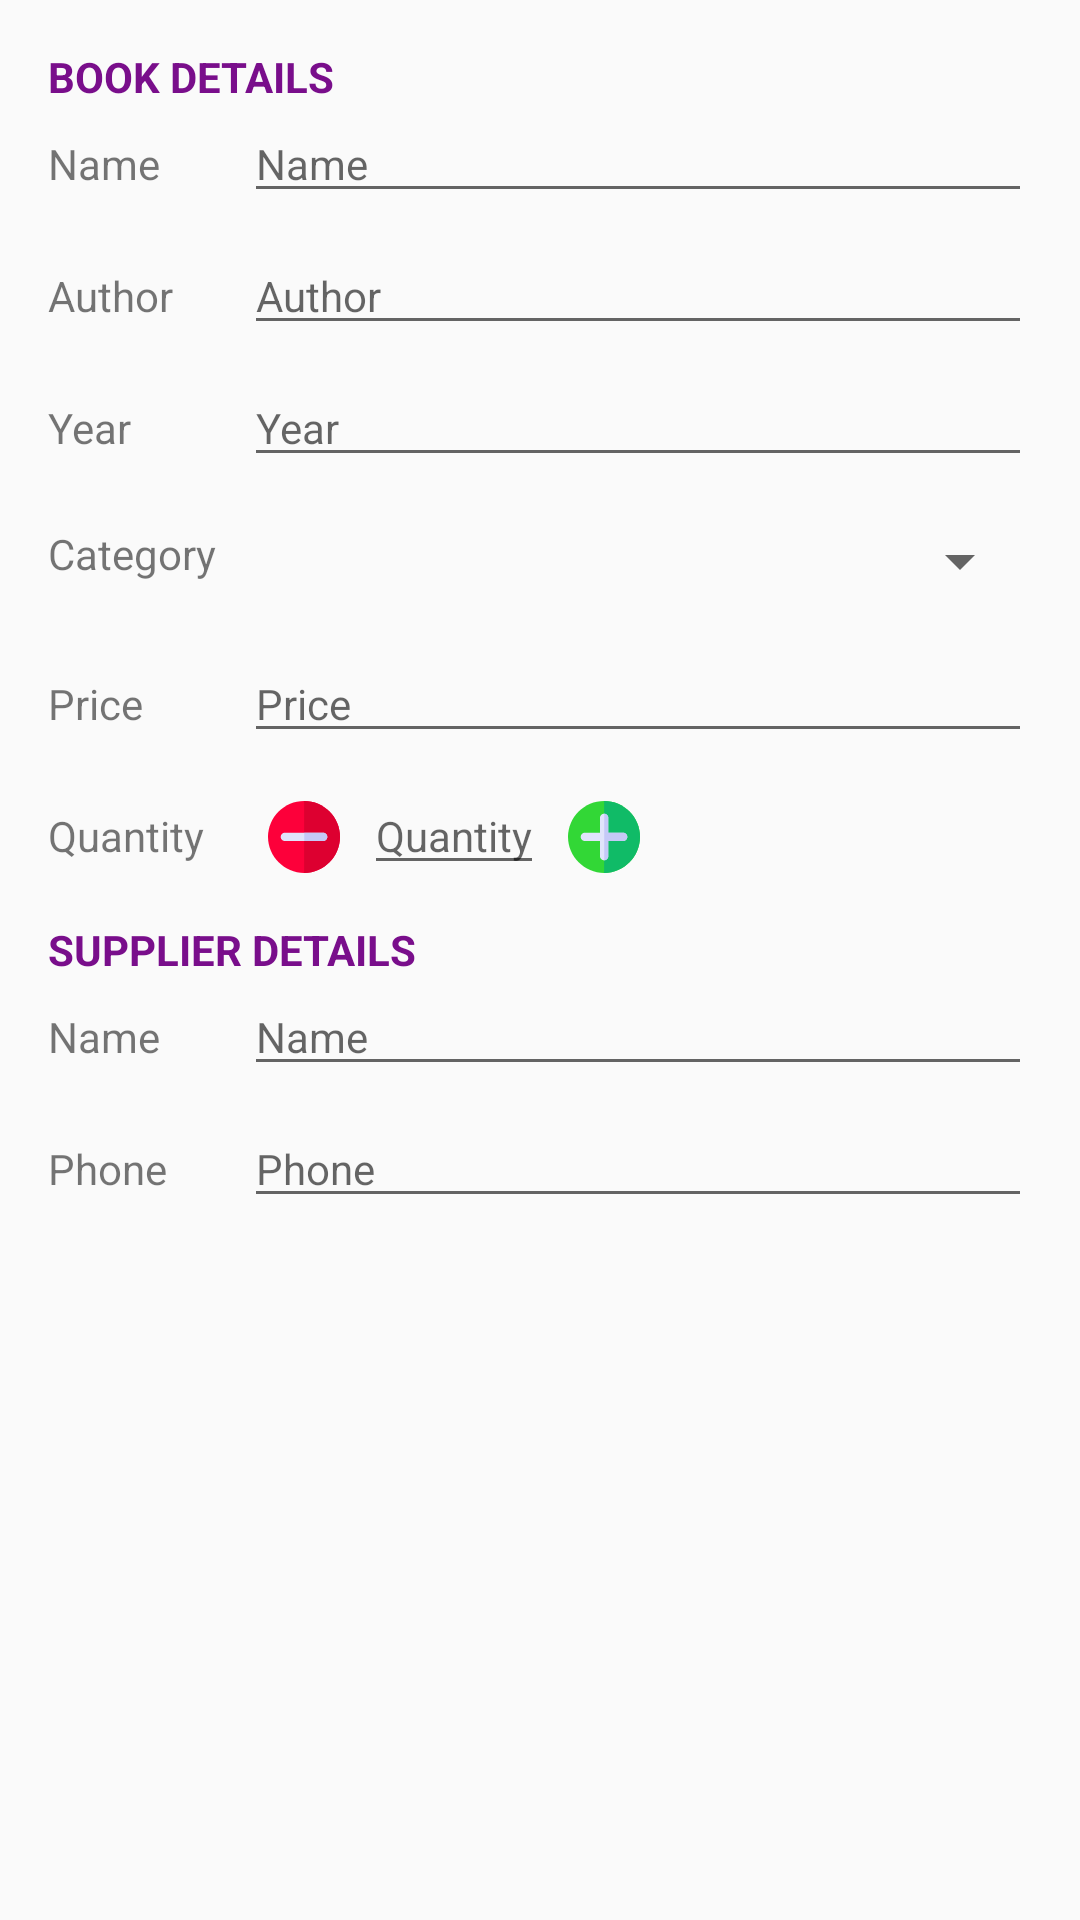

Produce the Android XML layout that renders to this screen, including the resource entries it uses.
<!-- AndroidManifest.xml: application theme AppTheme -->
<!-- res/layout/activity_editor.xml -->
<?xml version="1.0" encoding="utf-8"?>
<ScrollView xmlns:android="http://schemas.android.com/apk/res/android"
    xmlns:tools="http://schemas.android.com/tools"
    android:layout_width="match_parent"
    android:layout_height="match_parent"
    tools:context=".EditorActivity">

    <LinearLayout
        android:id="@+id/wrapper"
        android:layout_width="match_parent"
        android:layout_height="wrap_content"
        android:focusable="true"
        android:focusableInTouchMode="true"
        android:orientation="vertical"
        android:padding="@dimen/activity_margin">

        <TextView
            style="@style/EditorHeadingStyle"
            android:text="@string/book_details" />

        <LinearLayout style="@style/EditorRowStyle">

            <TextView
                style="@style/EditorLabelStyle"
                android:text="@string/label_name" />

            <EditText
                android:id="@+id/name"
                style="@style/EditorFieldStyle"
                android:hint="@string/label_name"
                android:inputType="text" />
        </LinearLayout>

        <LinearLayout style="@style/EditorRowStyle">

            <TextView
                style="@style/EditorLabelStyle"
                android:text="@string/label_author" />

            <EditText
                android:id="@+id/author"
                style="@style/EditorFieldStyle"
                android:hint="@string/label_author"
                android:inputType="text" />
        </LinearLayout>

        <LinearLayout style="@style/EditorRowStyle">

            <TextView
                style="@style/EditorLabelStyle"
                android:text="@string/label_year" />

            <EditText
                android:id="@+id/year"
                style="@style/EditorFieldStyle"
                android:hint="@string/label_year"
                android:inputType="number"
                android:maxLength="4" />
        </LinearLayout>

        <LinearLayout style="@style/EditorRowStyle">

            <TextView
                style="@style/EditorLabelStyle"
                android:layout_marginTop="@dimen/default_padding"
                android:text="@string/label_category" />

            <Spinner
                android:id="@+id/category"
                style="@style/EditorFieldStyle"
                android:layout_marginBottom="@dimen/default_padding"
                android:layout_marginTop="@dimen/default_padding"
                android:spinnerMode="dropdown" />
        </LinearLayout>

        <LinearLayout style="@style/EditorRowStyle">

            <TextView
                android:id="@+id/price_label"
                style="@style/EditorLabelStyle"
                android:text="@string/label_price" />

            <EditText
                android:id="@+id/price"
                style="@style/EditorFieldStyle"
                android:hint="@string/label_price"
                android:inputType="numberDecimal" />
        </LinearLayout>

        <LinearLayout style="@style/EditorRowStyle">

            <TextView
                style="@style/EditorLabelStyle"
                android:layout_marginTop="@dimen/category_label_margin"
                android:text="@string/label_quantity" />

            <LinearLayout style="@style/EditorFieldStyle">

                <ImageButton
                    android:id="@+id/decrease"
                    style="@style/ActivityButton"
                    android:contentDescription="@string/decrease"
                    android:src="@drawable/ic_minus" />

                <EditText
                    android:id="@+id/quantity"
                    style="@style/EditorFieldStyleQuantity"
                    android:hint="@string/label_quantity"
                    android:inputType="number" />

                <ImageButton
                    android:id="@+id/increase"
                    style="@style/ActivityButton"
                    android:contentDescription="@string/increase"
                    android:src="@drawable/ic_plus" />
            </LinearLayout>

        </LinearLayout>

        <TextView
            style="@style/EditorHeadingStyle"
            android:text="@string/supplier_details" />

        <LinearLayout style="@style/EditorRowStyle">

            <TextView
                style="@style/EditorLabelStyle"
                android:text="@string/label_supplier_name" />

            <EditText
                android:id="@+id/supplier_name"
                style="@style/EditorFieldStyle"
                android:hint="@string/label_supplier_name"
                android:inputType="text" />
        </LinearLayout>

        <LinearLayout style="@style/EditorRowStyle">

            <TextView
                style="@style/EditorLabelStyle"
                android:text="@string/label_supplier_phone" />

            <EditText
                android:id="@+id/supplier_phone"
                style="@style/EditorFieldStyle"
                android:hint="@string/label_supplier_phone"
                android:inputType="phone" />
        </LinearLayout>

        <ImageButton
            android:id="@+id/order_button"
            style="@style/ActivityButton"
            android:contentDescription="@string/order"
            android:src="@drawable/ic_phone"
            android:visibility="gone"
            tools:visibility="visible" />

    </LinearLayout>
</ScrollView>
<!-- resources referenced by this layout -->
<resources>
  <dimen name="activity_margin">16dp</dimen>
  <dimen name="category_label_margin">10dp</dimen>
  <dimen name="default_padding">8dp</dimen>
  <!-- drawable ic_minus (drawable) -->
  <vector android:height="24dp" android:viewportHeight="512"
      android:viewportWidth="512" android:width="24dp" xmlns:android="http://schemas.android.com/apk/res/android">
      <path android:fillColor="#FD003A" android:pathData="M257,0C116.3,0 0,114.3 0,255s116.3,257 257,257s255,-116.3 255,-257S397.7,0 257,0z"/>
      <path android:fillColor="#DD0030" android:pathData="M512,255c0,140.7 -114.3,257 -255,257V0C397.7,0 512,114.3 512,255z"/>
      <path android:fillColor="#E1E4FB" android:pathData="M422,255c0,16.5 -13.5,30 -30,30H120c-16.5,0 -30,-13.5 -30,-30s13.5,-30 30,-30h272C408.5,225 422,238.5 422,255z"/>
      <path android:fillColor="#C5C9F7" android:pathData="M422,255c0,16.5 -13.5,30 -30,30H257v-60h135C408.5,225 422,238.5 422,255z"/>
  </vector>
  <string name="book_details">Book Details</string>
  <string name="decrease">Decrease</string>
  <string name="increase">Increase</string>
  <string name="label_author">Author</string>
  <string name="label_category">Category</string>
  <string name="label_name">Name</string>
  <string name="label_price">Price</string>
  <string name="label_quantity">Quantity</string>
  <string name="label_supplier_name">Name</string>
  <string name="label_supplier_phone">Phone</string>
  <string name="label_year">Year</string>
  <string name="order">Order</string>
  <string name="supplier_details">Supplier Details</string>
  <style name="ActivityButton">
          <item name="android:layout_height">wrap_content</item>
          <item name="android:layout_width">wrap_content</item>
          <item name="android:padding">@dimen/activity_button</item>
          <item name="android:background">?attr/actionBarItemBackground</item>
      </style>
  <style name="EditorFieldStyle">
          <item name="android:textColor">@color/secondaryTextColor</item>
          <item name="android:layout_height">wrap_content</item>
          <item name="android:layout_width">0dp</item>
          <item name="android:layout_weight">4</item>
          <item name="android:textAppearance">?android:textAppearanceSmall</item>
      </style>
  <style name="EditorFieldStyleQuantity">
          <item name="android:textColor">@color/secondaryTextColor</item>
          <item name="android:layout_height">wrap_content</item>
          <item name="android:layout_width">60dp</item>
          <item name="android:textAppearance">?android:textAppearanceSmall</item>
      </style>
  <style name="EditorHeadingStyle">
          <item name="android:layout_height">wrap_content</item>
          <item name="android:layout_width">wrap_content</item>
          <item name="android:textAllCaps">true</item>
          <item name="android:textColor">@color/primaryDarkColor</item>
          <item name="android:textStyle">bold</item>
      </style>
  <style name="EditorLabelStyle">
          <item name="android:layout_height">wrap_content</item>
          <item name="android:layout_width">0dp</item>
          <item name="android:layout_weight">1</item>
          <item name="android:textAppearance">?android:textAppearanceSmall</item>
      </style>
  <style name="EditorRowStyle">
          <item name="android:layout_height">wrap_content</item>
          <item name="android:layout_width">match_parent</item>
          <item name="android:paddingBottom">8dp</item>
          <item name="android:orientation">horizontal</item>
      </style>
  <style name="AppTheme" parent="Theme.AppCompat.Light.DarkActionBar">
          
          <item name="colorPrimary">@color/primaryColor</item>
          <item name="colorPrimaryDark">@color/primaryDarkColor</item>
          <item name="colorAccent">@color/secondaryColor</item>
      </style>
  <dimen name="activity_button">8dp</dimen>
  <color name="secondaryTextColor">#000000</color>
  <color name="primaryDarkColor">#790e8b</color>
  <color name="primaryColor">#ab47bc</color>
  <color name="secondaryColor">#ffca28</color>
</resources>
